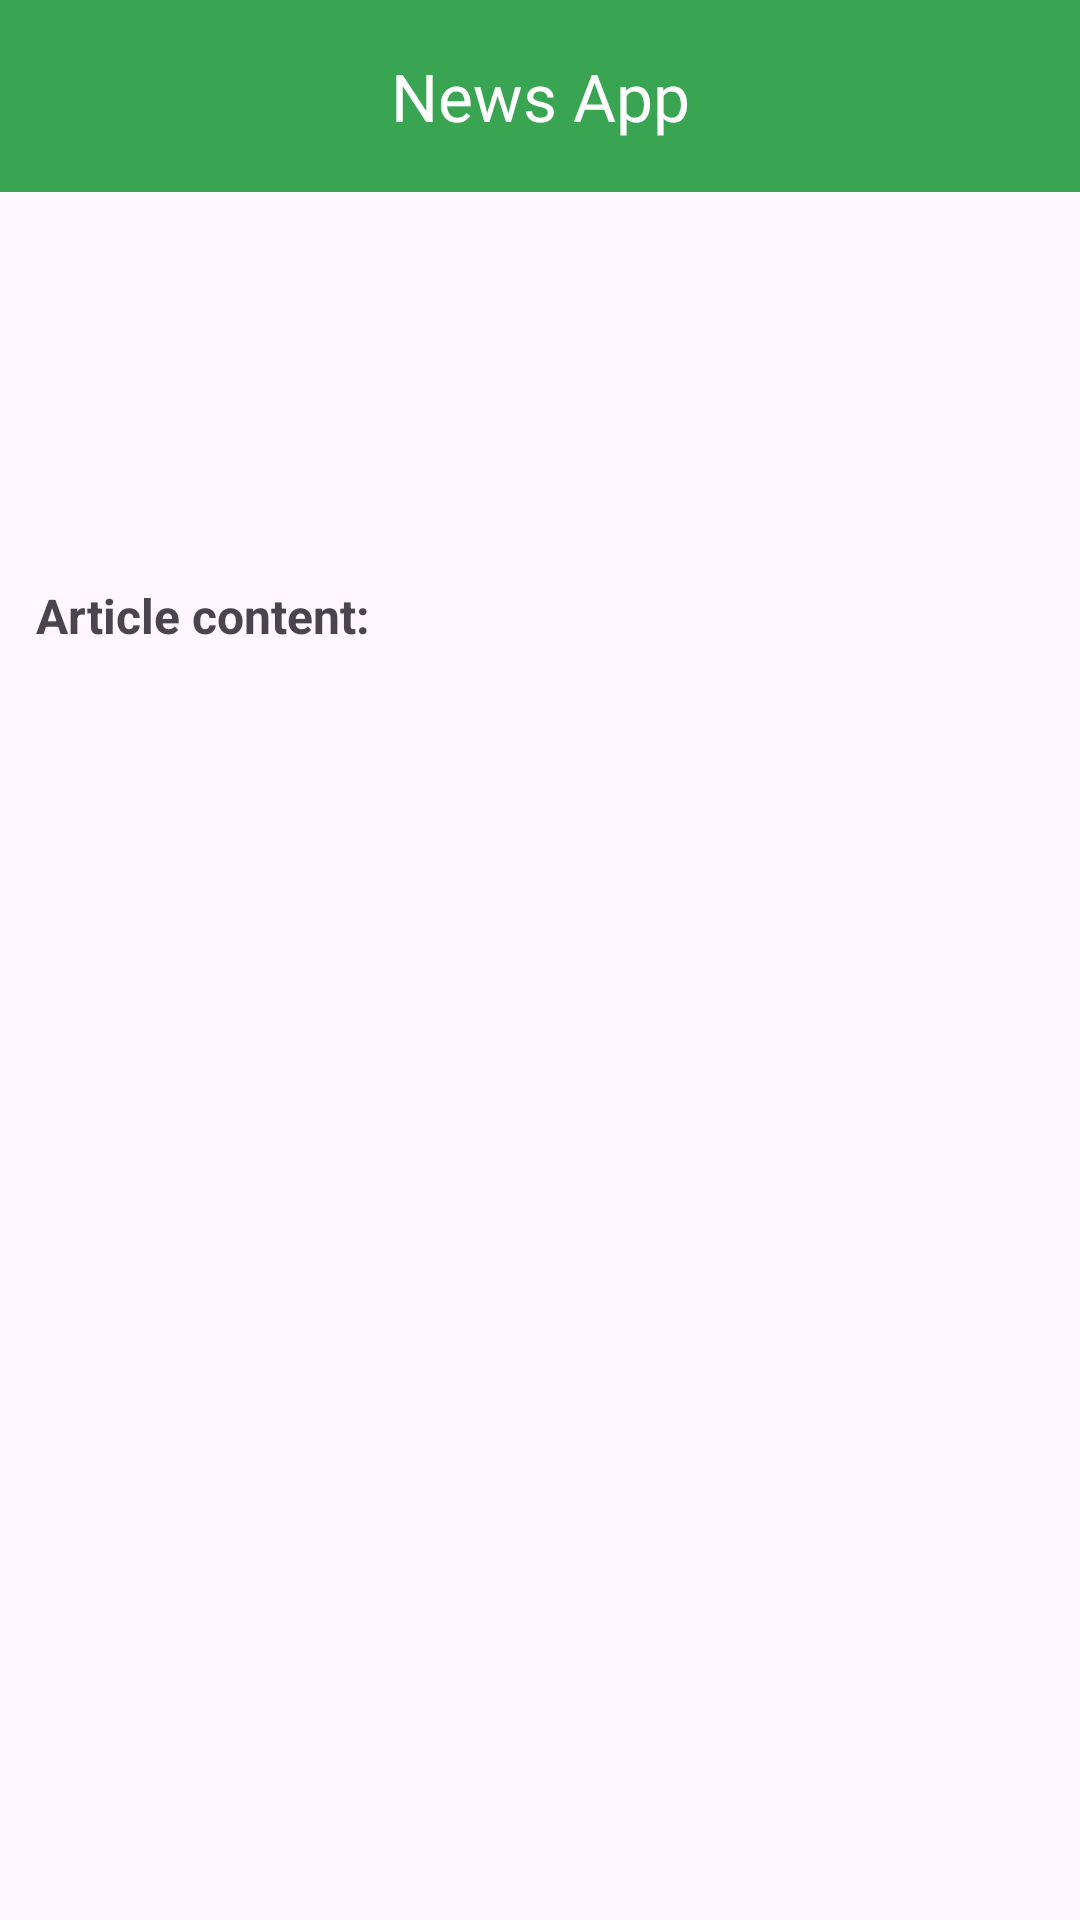

Reconstruct the res/layout file that produces this screen, plus the resources it refers to.
<!-- AndroidManifest.xml: application theme Theme.NewsApp -->
<!-- res/layout/activity_news_details.xml -->
<?xml version="1.0" encoding="utf-8"?>
<androidx.coordinatorlayout.widget.CoordinatorLayout xmlns:android="http://schemas.android.com/apk/res/android"
    xmlns:app="http://schemas.android.com/apk/res-auto"
    xmlns:tools="http://schemas.android.com/tools"
    android:layout_width="match_parent"
    android:layout_height="match_parent"
    tools:context=".ui.home.newsDetails.NewsDetailsActivity">

    <com.google.android.material.appbar.AppBarLayout
        android:id="@+id/appbar"
        android:layout_width="match_parent"
        android:layout_height="wrap_content"
        android:background="@color/green"
        >
        <androidx.appcompat.widget.Toolbar
            android:id="@+id/toolbar"
            android:layout_width="match_parent"
            android:layout_height="wrap_content"
            android:background="@drawable/custom_bg_toolbar"
            >
            <ImageView
                android:id="@+id/arrow_back"
                android:layout_width="28dp"
                android:layout_height="28dp"
                android:src="@drawable/ic_arrow"
                />
            <TextView
                android:id="@+id/toolbar_tv"
                android:layout_width="wrap_content"
                android:layout_height="wrap_content"
                android:layout_gravity="center"
                android:textSize="22sp"
                android:textColor="@color/white"
                android:fontFamily="@font/poppins_semibold"
                android:text="News App"
                />
        </androidx.appcompat.widget.Toolbar>
    </com.google.android.material.appbar.AppBarLayout>

    <ScrollView
        android:layout_width="match_parent"
        android:layout_height="wrap_content"
        android:layout_marginTop="80dp"
        >
        <androidx.constraintlayout.widget.ConstraintLayout
            android:layout_width="match_parent"
            android:layout_height="wrap_content"
            >
            <androidx.cardview.widget.CardView
                android:id="@+id/image_card"
                android:layout_width="match_parent"
                android:layout_height="wrap_content"
                app:layout_constraintTop_toTopOf="parent"
                android:elevation="0dp"
                app:cardCornerRadius="8dp"
                android:layout_margin="8dp"
                >
                <ImageView
                    android:id="@+id/news_image"
                    android:layout_width="match_parent"
                    android:layout_height="wrap_content"
                    android:scaleType="centerCrop"
                    tools:src="@drawable/logo"
                    />
            </androidx.cardview.widget.CardView>
            <TextView
                android:id="@+id/news_source"
                android:layout_width="wrap_content"
                android:layout_height="wrap_content"
                android:textSize="10sp"
                android:fontFamily="@font/poppins_semibold"
                android:textColor="@color/dark_gery"
                android:layout_marginTop="8dp"
                android:layout_marginStart="8dp"
                app:layout_constraintTop_toBottomOf="@id/image_card"
                app:layout_constraintStart_toStartOf="parent"
                tools:text="BBC NEWS"
                />
            <TextView
                android:id="@+id/news_title"
                android:layout_width="0dp"
                android:layout_height="wrap_content"
                android:textSize="16sp"
                android:textColor="#353B43"
                android:maxLines="2"
                android:fontFamily="@font/poppins_semibold"
                app:layout_constraintTop_toBottomOf="@id/news_source"
                app:layout_constraintStart_toStartOf="@id/image_card"
                app:layout_constraintEnd_toEndOf="@id/image_card"
                tools:text="News title"
                />
            <TextView
                android:id="@+id/news_time"
                android:layout_width="wrap_content"
                android:layout_height="wrap_content"
                android:textSize="12sp"
                android:textColor="@color/dark_gery"
                android:layout_marginEnd="16dp"
                app:layout_constraintTop_toBottomOf="@id/news_title"
                app:layout_constraintEnd_toEndOf="parent"
                tools:text="3 hours ago"
                />
            <TextView
                android:id="@+id/news_desc_content"
                android:layout_width="0dp"
                android:layout_height="wrap_content"
                android:textSize="14sp"
                android:padding="6dp"
                android:layout_marginTop="20dp"
                android:layout_marginStart="6dp"
                app:layout_constraintTop_toBottomOf="@id/news_title"
                app:layout_constraintStart_toStartOf="parent"
                app:layout_constraintEnd_toEndOf="@id/news_time"
                tools:text="News description"
                />
            <TextView
                android:id="@+id/news_content"
                android:layout_width="wrap_content"
                android:layout_height="wrap_content"
                android:text="Article content:"
                android:textSize="16sp"
                android:textStyle="bold"
                android:padding="6dp"
                android:layout_marginTop="6dp"
                android:layout_marginStart="6dp"
                app:layout_constraintTop_toBottomOf="@id/news_desc_content"
                app:layout_constraintStart_toStartOf="parent"
                />
            <TextView
                android:id="@+id/news_content_info"
                android:layout_width="0dp"
                android:layout_height="wrap_content"
                android:textSize="14sp"
                android:textColor="@color/black"
                android:padding="8dp"
                android:layout_marginStart="10dp"
                app:layout_constraintTop_toBottomOf="@id/news_content"
                app:layout_constraintStart_toStartOf="parent"
                app:layout_constraintEnd_toEndOf="@id/news_time"
                tools:text="newssssss"
                />
        </androidx.constraintlayout.widget.ConstraintLayout>
    </ScrollView>

</androidx.coordinatorlayout.widget.CoordinatorLayout>
<!-- resources referenced by this layout -->
<resources>
  <color name="black">#FF000000</color>
  <color name="dark_gery">#4F5A69</color>
  <color name="green">#39A552</color>
  <color name="white">#FFFFFFFF</color>
  <!-- drawable custom_bg_toolbar (drawable) -->
  <?xml version="1.0" encoding="utf-8"?>
  <shape xmlns:android="http://schemas.android.com/apk/res/android">
      <solid android:color="@color/green"/>
      <corners android:bottomLeftRadius="45dp"
          android:bottomRightRadius="45dp"/>
  
  </shape>
  <style name="Theme.NewsApp" parent="Base.Theme.NewsApp" />
  <style name="Base.Theme.NewsApp" parent="Theme.Material3.DayNight.NoActionBar">
          
          <item name="colorPrimary">@color/green</item>
          <item name="colorPrimaryVariant">@color/green</item>
          <item name="colorOnPrimary">@color/white</item>
      </style>
</resources>
